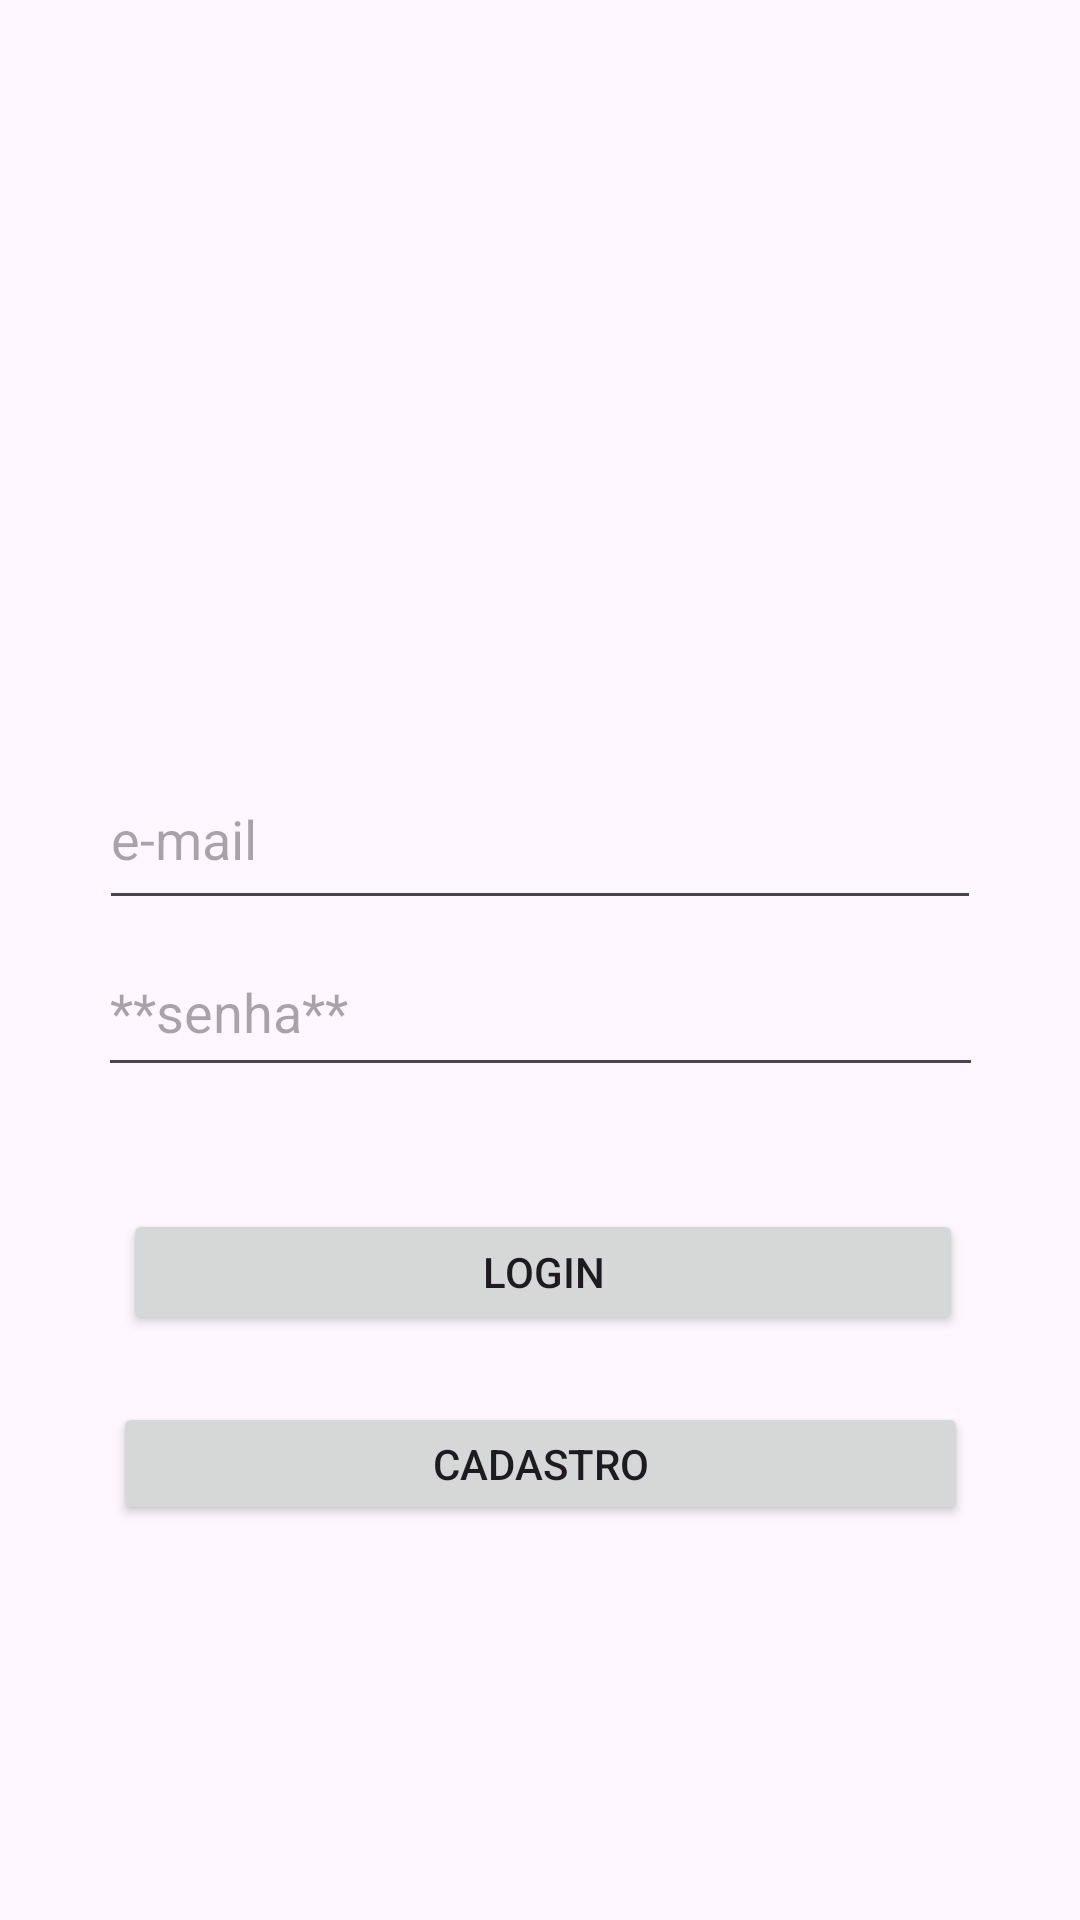

Here is an Android app screen rendered from its layout file. Give the layout XML and the strings, colors and styles it references.
<!-- AndroidManifest.xml: application theme Theme.AutenticaçaoFirebase -->
<!-- res/layout/activity_main.xml -->
<?xml version="1.0" encoding="utf-8"?>
<androidx.constraintlayout.widget.ConstraintLayout xmlns:android="http://schemas.android.com/apk/res/android"
    xmlns:app="http://schemas.android.com/apk/res-auto"
    xmlns:tools="http://schemas.android.com/tools"
    android:layout_width="match_parent"
    android:layout_height="match_parent"
    tools:context=".MainActivity">

    <ImageView
        android:id="@+id/imageView"
        android:layout_width="404dp"
        android:layout_height="250dp"
        app:layout_constraintBottom_toBottomOf="parent"
        app:layout_constraintEnd_toEndOf="parent"
        app:layout_constraintStart_toStartOf="parent"
        app:layout_constraintTop_toTopOf="parent"
        app:layout_constraintVertical_bias="0.008"
        app:srcCompat="@drawable/logo" />

    <EditText
        android:id="@+id/etEmail"
        android:layout_width="294dp"
        android:layout_height="57dp"
        android:ems="10"
        android:hint="e-mail"
        android:inputType="text"
        app:layout_constraintBottom_toBottomOf="parent"
        app:layout_constraintEnd_toEndOf="parent"
        app:layout_constraintStart_toStartOf="parent"
        app:layout_constraintTop_toTopOf="parent"
        app:layout_constraintVertical_bias="0.428" />

    <EditText
        android:id="@+id/etSenha"
        android:layout_width="295dp"
        android:layout_height="53dp"
        android:ems="10"
        android:hint="**senha**"
        android:inputType="text|textPassword"
        app:layout_constraintBottom_toBottomOf="parent"
        app:layout_constraintEnd_toEndOf="parent"
        app:layout_constraintStart_toStartOf="parent"
        app:layout_constraintTop_toTopOf="parent"
        app:layout_constraintVertical_bias="0.527" />

    <Button
        android:id="@+id/btLogin"
        android:layout_width="280dp"
        android:layout_height="42dp"
        android:onClick="login"
        android:text="Login"
        app:layout_constraintBottom_toBottomOf="parent"
        app:layout_constraintEnd_toEndOf="parent"
        app:layout_constraintHorizontal_bias="0.512"
        app:layout_constraintStart_toStartOf="parent"
        app:layout_constraintTop_toTopOf="parent"
        app:layout_constraintVertical_bias="0.674" />

    <Button
        android:id="@+id/btCadastro"
        android:layout_width="285dp"
        android:layout_height="41dp"
        android:text="Cadastro"
        app:layout_constraintBottom_toBottomOf="parent"
        app:layout_constraintEnd_toEndOf="parent"
        app:layout_constraintHorizontal_bias="0.504"
        app:layout_constraintStart_toStartOf="parent"
        app:layout_constraintTop_toTopOf="parent"
        app:layout_constraintVertical_bias="0.78" />
</androidx.constraintlayout.widget.ConstraintLayout>
<!-- resources referenced by this layout -->
<resources>
  <style name="Theme.AutenticaçaoFirebase" parent="Base.Theme.AutenticaçaoFirebase" />
  <style name="Base.Theme.AutenticaçaoFirebase" parent="Theme.Material3.DayNight.NoActionBar">
          
          
      </style>
</resources>
